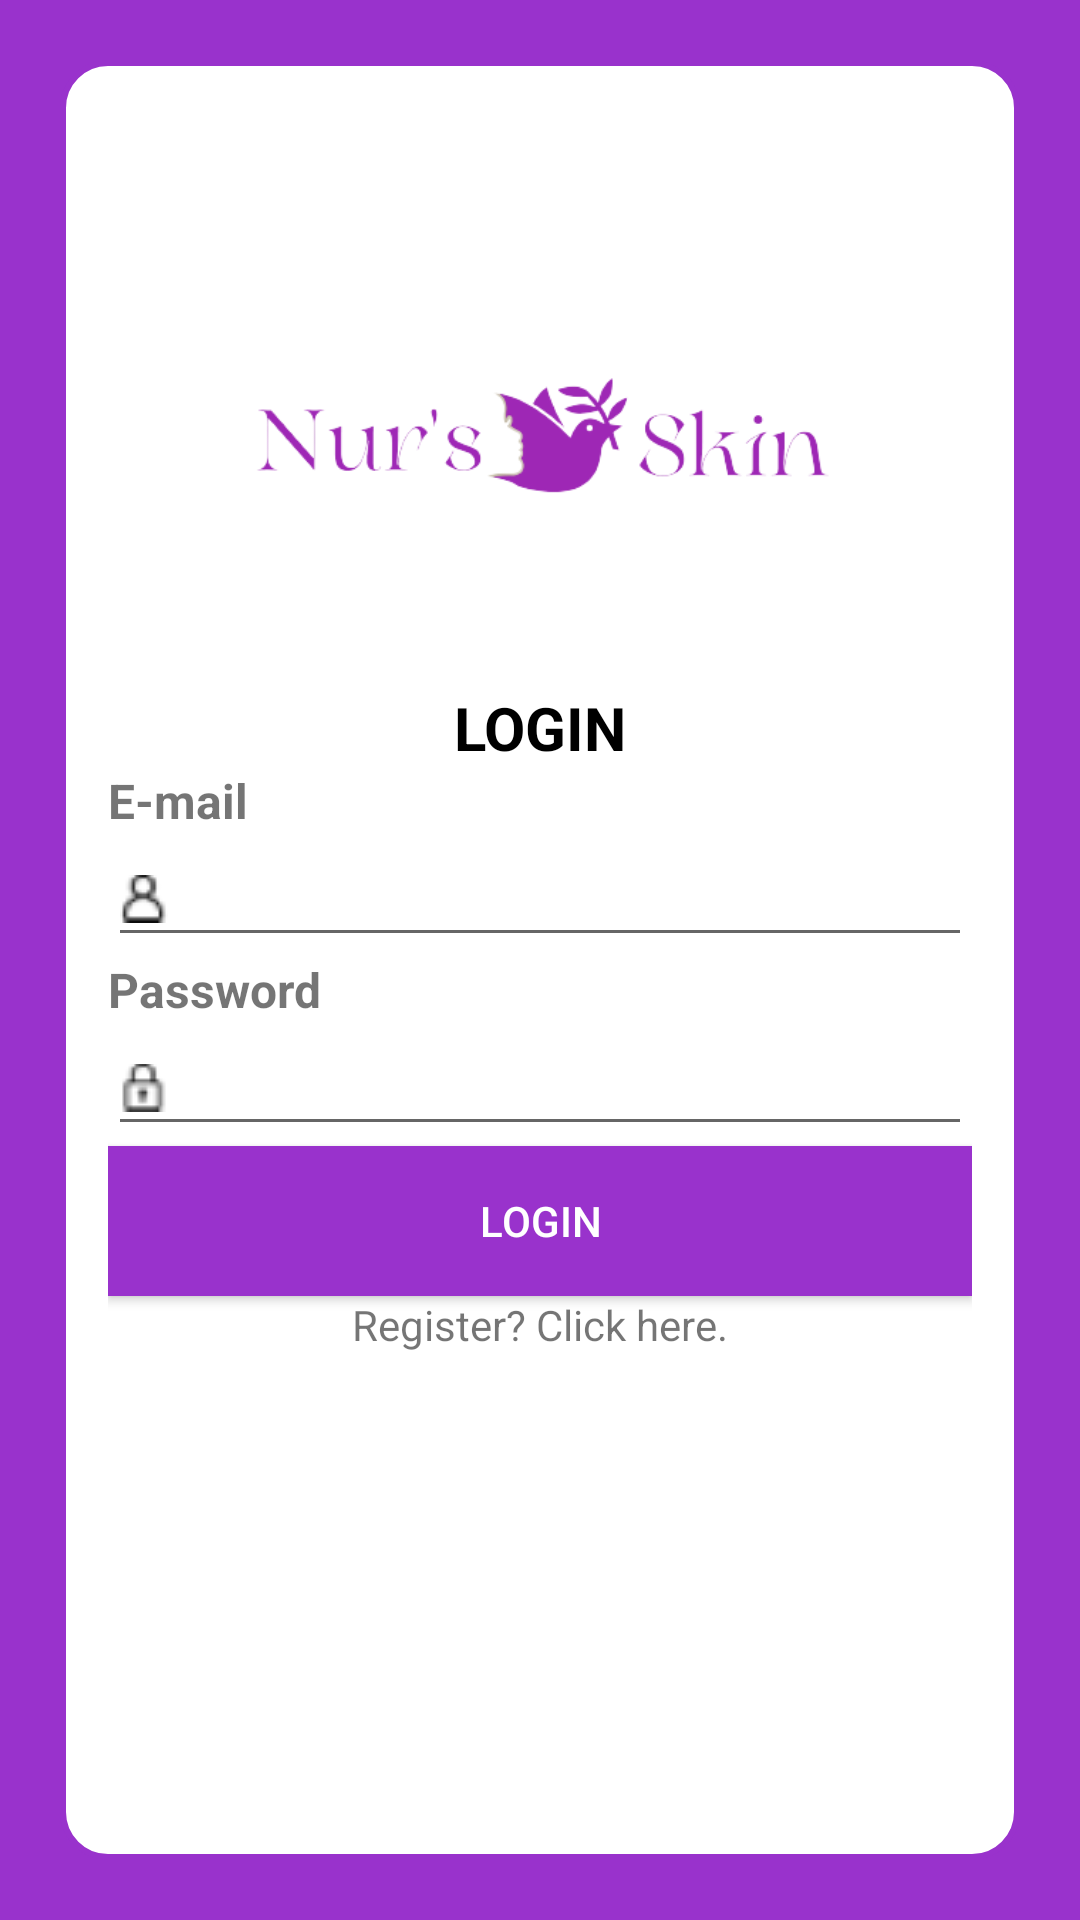

This screen was rendered from an Android layout file. Write that file and the resources it references.
<!-- AndroidManifest.xml: application theme Theme.NursSkin -->
<!-- res/layout/activity_main.xml -->
<?xml version="1.0" encoding="utf-8"?>

<LinearLayout xmlns:android="http://schemas.android.com/apk/res/android"
    xmlns:app="http://schemas.android.com/apk/res-auto"
    xmlns:tools="http://schemas.android.com/tools"
    android:layout_width="match_parent"
    android:layout_height="match_parent"
    android:orientation="vertical"
    android:gravity="center"
    android:background="#9932CC"
    tools:context=".MainActivity">

    <LinearLayout
        android:layout_marginLeft="20dp"
        android:layout_marginRight="20dp"
        android:layout_width="match_parent"
        android:layout_height="600dp"
        android:padding="16dp"
        android:orientation="vertical"
        android:gravity="center_horizontal"
        android:background="@drawable/radius">

        <ImageView
            android:src="@drawable/nursskin"
            android:layout_marginTop="50dp"
            android:layout_height="120dp"
            android:layout_width="200dp"
            />

        <TextView
            android:layout_marginTop="23dp"
            android:textStyle="bold"
            android:textSize="20dp"
            android:gravity="center_horizontal"
            android:textColor="#000000"
            android:layout_width="match_parent"
            android:layout_height="wrap_content"
            android:text="LOGIN"
            />


        <TextView
            android:layout_width="match_parent"
            android:layout_height="wrap_content"
            android:text="E-mail"
            android:textStyle="bold"
            android:textSize="16dp"/>

        <EditText
            android:layout_width="match_parent"
            android:layout_height="wrap_content"
            android:id="@+id/editText"
            android:drawableLeft="@drawable/login_username"
            />

        <TextView
            android:layout_width="match_parent"
            android:layout_height="wrap_content"
            android:text="Password"
            android:textStyle="bold"
            android:textSize="16dp"
            />

        <EditText
            android:layout_width="match_parent"
            android:layout_height="wrap_content"
            android:id="@+id/editText2"
            android:drawableLeft="@drawable/login_password"
            android:inputType="textPassword" />

        <Button
            android:id="@+id/btnLogin"
            android:layout_above="@+id/textView2"
            android:layout_width="match_parent"
            android:layout_height="50dp"
            android:background="#9932CC"
            android:text="Login"
            android:textColor="@color/white" />

        <TextView
            android:id="@+id/textView2"
            android:layout_width="wrap_content"
            android:layout_height="wrap_content"
            android:layout_above="@+id/linearLayout"
            android:layout_centerInParent="true"
            android:layout_centerHorizontal="false"
            android:layout_marginBottom="6dp"
            android:onClick="onLoginClick"
            android:text="Register? Click here." />

    </LinearLayout>

</LinearLayout>
<!-- resources referenced by this layout -->
<resources>
  <color name="white">#FFFFFFFF</color>
  <!-- drawable login_password: png bitmap (drawable, 459 bytes) -->
  <!-- drawable login_username: png bitmap (drawable, 479 bytes) -->
  <!-- drawable nursskin: png bitmap (drawable, 16138 bytes) -->
  <!-- drawable radius (drawable) -->
  <?xml version="1.0" encoding="utf-8"?>
  
  <shape xmlns:android="http://schemas.android.com/apk/res/android">
      android.shape="rectangel"
  
      <solid
          android:color="#FFFFFF"></solid>
  
      <stroke
          android:width="2dp"
          android:color="#9932CC">
      </stroke>
  
      <padding
          android:left="5dp"
          android:top="5dp"
          android:right="5dp"
          android:bottom="5dp"
          ></padding>
  
      <corners
          android:radius="15dp"
          ></corners>
  </shape>
  <style name="Theme.NursSkin" parent="Theme.MaterialComponents.DayNight.DarkActionBar">
          
          <item name="colorPrimary">@color/purple_500</item>
          <item name="colorPrimaryVariant">@color/purple_700</item>
          <item name="colorOnPrimary">@color/white</item>
          
          <item name="colorSecondary">@color/teal_200</item>
          <item name="colorSecondaryVariant">@color/teal_700</item>
          <item name="colorOnSecondary">@color/black</item>
          
          <item name="android:statusBarColor" tools:targetApi="l">?attr/colorPrimaryVariant</item>
          
      </style>
  <color name="purple_500">#FF6200EE</color>
  <color name="purple_700">#FF3700B3</color>
  <color name="teal_200">#FF03DAC5</color>
  <color name="teal_700">#FF018786</color>
  <color name="black">#FF000000</color>
</resources>
